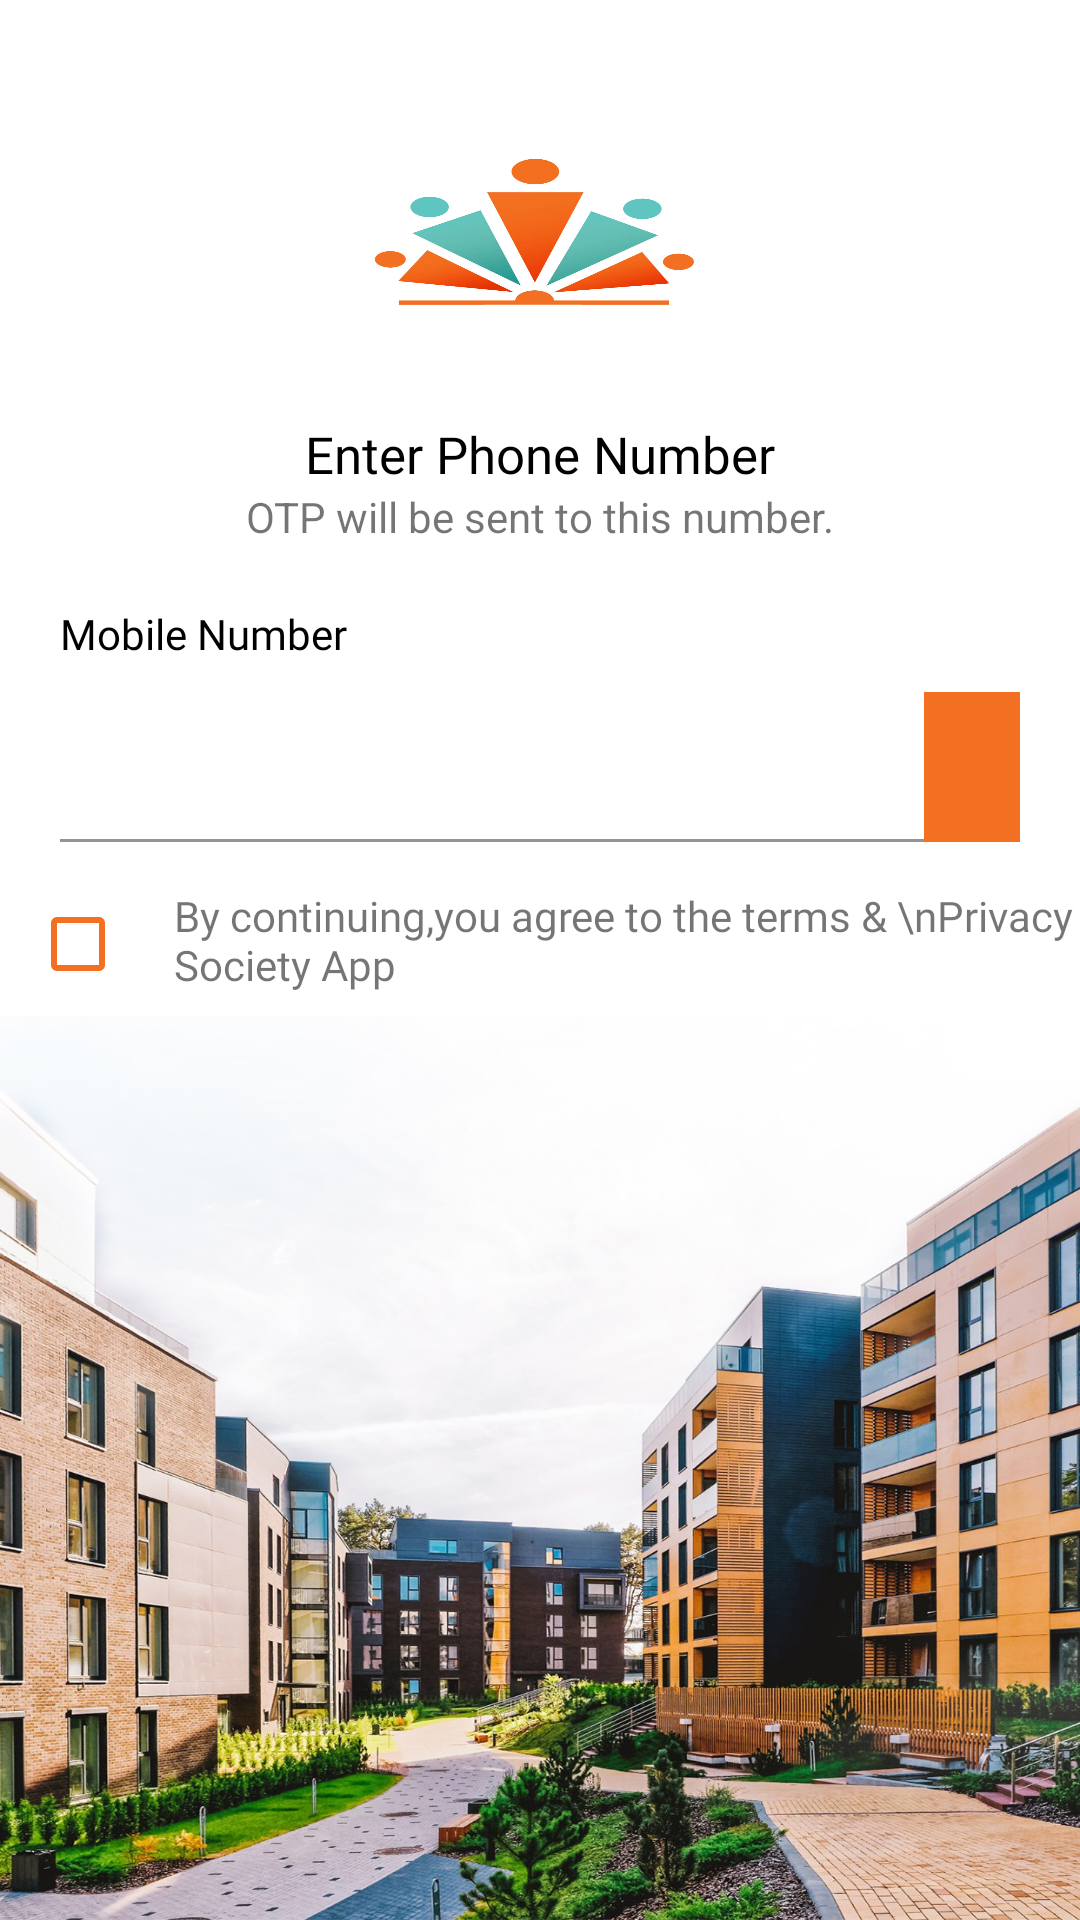

Layout XML and referenced resources for this Android screen:
<!-- AndroidManifest.xml: application theme Theme.SocietyManagmentSystem -->
<!-- res/layout/activity_mobile_registration.xml -->
<?xml version="1.0" encoding="utf-8"?>
<androidx.constraintlayout.widget.ConstraintLayout xmlns:android="http://schemas.android.com/apk/res/android"
    xmlns:app="http://schemas.android.com/apk/res-auto"
    xmlns:tools="http://schemas.android.com/tools"
    android:layout_width="match_parent"
    android:layout_height="match_parent"
    tools:context="app.societymanagementsystem.View.Activity.Mobile_RegistrationActivity">

    <ImageView
        android:id="@+id/imageView_logo"
        android:layout_width="150dp"
        android:layout_height="80dp"
        android:layout_marginTop="40dp"
        android:background="@drawable/new_logo"
        app:layout_constraintTop_toTopOf="parent"
        app:layout_constraintLeft_toLeftOf="parent"
        app:layout_constraintRight_toRightOf="parent">
    </ImageView>

    <TextView
        android:id="@+id/txt_no"
        android:layout_width="wrap_content"
        android:layout_height="wrap_content"
        android:layout_margin="20dp"
        android:fontFamily="@font/open_sans_semibold"
        android:text="Enter Phone Number"
        android:textColor="@color/black"
        android:textSize="17sp"
        app:layout_constraintLeft_toLeftOf="parent"
        app:layout_constraintRight_toRightOf="parent"
        app:layout_constraintTop_toBottomOf="@+id/imageView_logo">

    </TextView>

    <TextView
        android:id="@+id/txt_otp"
        android:layout_width="wrap_content"
        android:layout_height="wrap_content"
        app:layout_constraintRight_toRightOf="parent"
        android:text="OTP will be sent to this number."
        app:layout_constraintTop_toBottomOf="@+id/txt_no"
        app:layout_constraintLeft_toLeftOf="parent">
    </TextView>

    <TextView
        android:id="@+id/txt_number"
        android:layout_width="wrap_content"
        android:layout_height="wrap_content"
        android:layout_margin="20dp"
        android:text="Mobile Number"
        android:textColor="@color/black"
        android:fontFamily="@font/open_sans_semibold"
        app:layout_constraintLeft_toLeftOf="parent"
        app:layout_constraintTop_toBottomOf="@+id/txt_otp">
    </TextView>

    <com.google.android.material.textfield.TextInputLayout
        android:id="@+id/text_no"
        android:layout_width="match_parent"
        android:layout_height="50dp"
        android:layout_marginTop="10dp"
        android:layout_marginLeft="20dp"
        android:layout_marginRight="20dp"
        app:layout_constraintTop_toBottomOf="@+id/txt_number"
        app:layout_constraintLeft_toLeftOf="parent"

        android:imeOptions="actionGo"
        >

        <EditText
            android:id="@+id/num"
            android:layout_width="match_parent"
            android:layout_height="match_parent"
            android:padding="8dp"
            android:alpha="0.6"
            android:ems="10"
            android:drawableStart="@drawable/ic_phone"
            android:drawableTint="#f37022"
            android:textColor="@color/black"
            android:background="@color/white"
            android:drawablePadding="10dp"
            android:textSize="15sp"
            />

    </com.google.android.material.textfield.TextInputLayout>

    <ImageView
        android:id="@+id/btn_next"
        android:layout_width="wrap_content"
        android:layout_height="50dp"
        android:padding="16dp"
        android:onClick="btn_next"
        android:src="@drawable/ic_forward_arrow"
        android:layout_marginRight="20dp"
        android:layout_marginTop="10dp"
        android:background="#f37022"
        app:layout_constraintTop_toBottomOf="@+id/txt_number"
        app:layout_constraintRight_toRightOf="parent"
        >
    </ImageView>



    <CheckBox
        android:id="@+id/chk_policy"
        android:layout_width="wrap_content"
        android:layout_height="wrap_content"
        android:layout_margin="10dp"
        android:textColor="#000"
        android:textStyle="bold"
        android:buttonTint="#f37022"
        app:layout_constraintRight_toLeftOf="@+id/policy"
        app:layout_constraintTop_toBottomOf="@+id/text_no"
        app:layout_constraintLeft_toLeftOf="parent"
        >

    </CheckBox>

    <TextView
        android:id="@+id/policy"
        android:layout_width="wrap_content"
        android:layout_height="wrap_content"
        android:layout_marginTop="15dp"
        android:fontFamily="@font/open_sans_semibold"
        android:text="By continuing,you agree to the terms &amp; \nPrivacy Policy of Society App"
        app:layout_constraintLeft_toRightOf="@+id/chk_policy"
        app:layout_constraintTop_toBottomOf="@+id/text_no">

    </TextView>

    <ImageView
        android:layout_width="match_parent"
        android:layout_height="0dp"
        android:background="@drawable/login_bg"
        app:layout_constraintTop_toBottomOf="@+id/chk_policy"
        app:layout_constraintLeft_toLeftOf="parent"
        app:layout_constraintRight_toRightOf="parent"
        app:layout_constraintBottom_toBottomOf="parent">
    </ImageView>


</androidx.constraintlayout.widget.ConstraintLayout>
<!-- resources referenced by this layout -->
<resources>
  <color name="black">#FF000000</color>
  <color name="white">#FFFFFFFF</color>
  <!-- drawable login_bg: jpg bitmap (drawable, 1047699 bytes) -->
  <!-- drawable new_logo: jpg bitmap (drawable, 79860 bytes) -->
  <style name="Theme.SocietyManagmentSystem" parent="Theme.MaterialComponents.DayNight.NoActionBar">
          
          <item name="colorPrimary">#757575</item>
          <item name="colorPrimaryVariant">#757575</item>
          <item name="colorOnPrimary">@color/white</item>
          
          <item name="colorSecondary">@color/teal_200</item>
          <item name="colorSecondaryVariant">@color/teal_700</item>
          <item name="colorOnSecondary">@color/black</item>
          
          <item name="android:statusBarColor" tools:targetApi="l">?attr/colorPrimaryVariant</item>
          
  
  
  
  
  
  
  
  
  
  
  
      </style>
  <color name="teal_200">#FF03DAC5</color>
  <color name="teal_700">#FF018786</color>
</resources>
